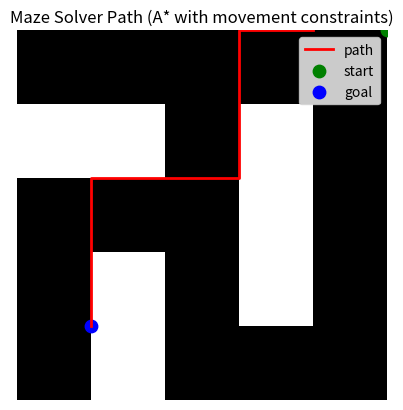

Write the Python code that produced this figure.
import math
import heapq
import numpy as np
import matplotlib.pyplot as plt
from typing import Tuple, List, Dict, Optional

# Direction vectors: Up, Right, Down, Left
DIRS = [(-1, 0), (0, 1), (1, 0), (0, -1)]
DIR_NAMES = ["UP", "RIGHT", "DOWN", "LEFT"]


def heuristic(r, c, gr, gc):
    """Euclidean distance heuristic."""
    return math.sqrt((r - gr) ** 2 + (c - gc) ** 2)


def successors(r, c, orient, maze):
    """Generate valid successors according to movement constraints."""
    rows, cols = len(maze), len(maze[0])
    succs = []
    for action in ["F", "R", "L"]:
        if action == "F":
            o2 = orient
        elif action == "R":
            o2 = (orient + 1) % 4
        else:
            o2 = (orient - 1) % 4
        dr, dc = DIRS[o2]
        r2, c2 = r + dr, c + dc
        if 0 <= r2 < rows and 0 <= c2 < cols and maze[r2][c2] == 0:
            succs.append(((r2, c2, o2), action))
    return succs


def reconstruct_path(parents, end_state):
    """Reconstruct full path from start to goal."""
    path = []
    s = end_state
    while s in parents:
        prev, action = parents[s]
        path.append((s, action))
        s = prev
    path.reverse()
    return [state for state, _ in path]


def astar_search(maze, start, goal, start_orient=0, verbose=True):
    """A* algorithm with constrained movement."""
    rows, cols = len(maze), len(maze[0])
    start_state = (start[0], start[1], start_orient)
    goal_r, goal_c = goal

    open_list = []
    g = {start_state: 0}
    h0 = heuristic(start[0], start[1], goal_r, goal_c)
    heapq.heappush(open_list, (h0, start_state))
    parents = {}
    closed = set()

    while open_list:
        f, current = heapq.heappop(open_list)
        r, c, orient = current
        g_curr = g[current]
        h_curr = heuristic(r, c, goal_r, goal_c)
        if verbose:
            print(
                f"POP: Pos=({r},{c}) Dir={DIR_NAMES[orient]} g={g_curr:.2f} h={h_curr:.2f} f={f:.2f}"
            )

        # Goal check
        if (r, c) == (goal_r, goal_c):
            print("\nGOAL reached! Reconstructing path...\n")
            return reconstruct_path(parents, current)

        closed.add(current)

        for next_state, action in successors(r, c, orient, maze):
            tentative_g = g_curr + 1
            if next_state in closed and tentative_g >= g.get(next_state, math.inf):
                continue
            if tentative_g < g.get(next_state, math.inf):
                g[next_state] = tentative_g
                parents[next_state] = (current, action)
                h = heuristic(next_state[0], next_state[1], goal_r, goal_c)
                f_new = tentative_g + h
                heapq.heappush(open_list, (f_new, next_state))
                if verbose:
                    r2, c2, o2 = next_state
                    print(
                        f"  PUSH: ({r2},{c2}) Dir={DIR_NAMES[o2]} Action={action} g={tentative_g} h={h:.2f} f={f_new:.2f}"
                    )
    print("No path found under the movement constraints.")
    return None


def visualize(maze, path, start, goal, filename="maze_solution.png"):
    """Plot maze and overlay the found path."""
    maze_array = np.array(maze)
    plt.imshow(maze_array, cmap="binary_r")
    if path:
        path_cells = [(r, c) for r, c, _ in path]
        xs = [c + 0.5 for r, c in path_cells]
        ys = [r + 0.5 for r, c in path_cells]
        plt.plot(xs, ys, linewidth=2, color="red", label="path")
    plt.scatter([start[1] + 0.5], [start[0] + 0.5], color="green", s=80, label="start")
    plt.scatter([goal[1] + 0.5], [goal[0] + 0.5], color="blue", s=80, label="goal")
    plt.gca().invert_yaxis()
    plt.axis("off")
    plt.legend()
    plt.title("Maze Solver Path (A* with movement constraints)")
    plt.savefig(filename, bbox_inches="tight")
    plt.show()


def main():
    # Example maze: 0 = walkable, 1 = wall
    maze = [
        [0, 1, 0, 0, 0],
        [0, 1, 0, 1, 0],
        [0, 0, 0, 1, 0],
        [1, 1, 0, 1, 0],
        [0, 0, 0, 0, 0],
    ]

    rows, cols = len(maze), len(maze[0])
    start = (rows - 1, cols - 1)  # bottom-right corner
    goal = (0, 0)  # top-left corner
    start_orient = 0  # facing up

    print("Starting A* search with constrained movement...\n")
    path = astar_search(maze, start, goal, start_orient=start_orient, verbose=True)

    if path:
        print(f"Path found with {len(path)} steps.")
        visualize(maze, path, start, goal)
    else:
        print("No path found.")


if __name__ == "__main__":
    main()
